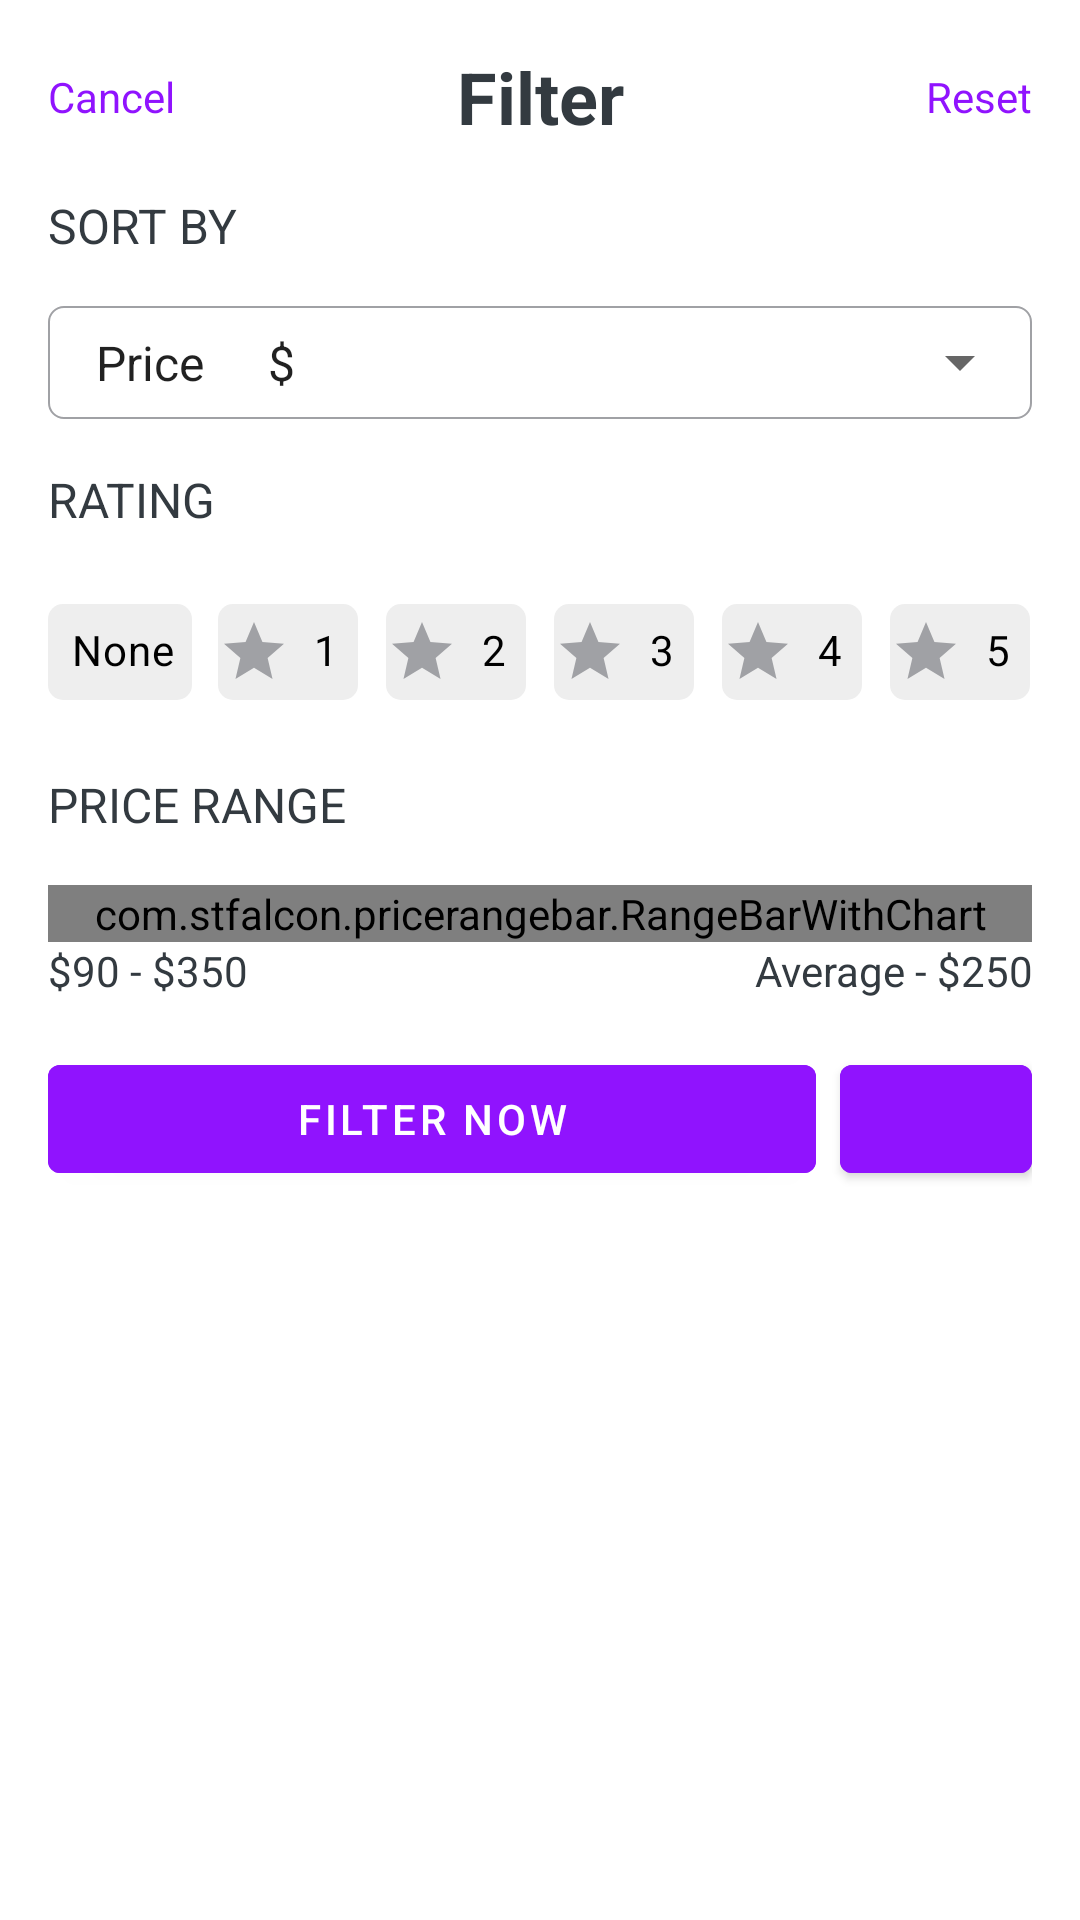

The Android layout XML behind this screen, and the referenced resources:
<!-- AndroidManifest.xml: application theme AppTheme -->
<!-- res/layout/filter_bottom_sheet.xml -->
<?xml version="1.0" encoding="utf-8"?>
<LinearLayout xmlns:android = "http://schemas.android.com/apk/res/android"
    xmlns:app = "http://schemas.android.com/apk/res-auto"
    android:id = "@+id/filter_bottom_sheet"
    android:layout_width = "match_parent"
    android:layout_height = "match_parent"
    android:orientation = "vertical"
    android:paddingStart = "@dimen/margin_medium_2"
    android:paddingEnd = "@dimen/margin_medium_2"
    android:paddingBottom = "@dimen/margin_medium_2"
    app:behavior_hideable = "false"
    app:behavior_peekHeight = "0dp"
    app:layout_behavior = "android.support.design.widget.BottomSheetBehavior">

    <LinearLayout
        android:layout_width = "match_parent"
        android:layout_height = "wrap_content"
        android:layout_marginTop = "@dimen/margin_medium_2"
        android:orientation = "horizontal"
        android:weightSum = "3">

        <TextView
            android:id = "@+id/tv_cancel"
            android:layout_width = "0dp"
            android:layout_height = "wrap_content"
            android:layout_gravity = "center_vertical"
            android:layout_weight = "1"
            android:text = "@string/cancel"
            android:textColor = "@color/colorPrimary" />

        <TextView
            android:layout_width = "0dp"
            android:layout_height = "wrap_content"
            android:layout_weight = "1"
            android:gravity = "center"
            android:text = "@string/filter"
            android:textColor = "@color/colorTitleText"
            android:textSize = "@dimen/text_heading_1x"
            android:textStyle = "bold" />

        <TextView
            android:layout_width = "0dp"
            android:layout_height = "wrap_content"
            android:layout_gravity = "center_vertical"
            android:layout_weight = "1"
            android:gravity = "end"
            android:text = "@string/reset"
            android:textColor = "@color/colorPrimary" />
    </LinearLayout>

    <TextView
        android:layout_width = "match_parent"
        android:layout_height = "wrap_content"
        android:layout_marginTop = "@dimen/margin_medium_2"
        android:text = "@string/txt_sort_by"
        android:textAllCaps = "true"
        android:textColor = "@color/colorTitleText"
        android:textSize = "@dimen/text_regular_2x" />

    <LinearLayout
        android:layout_width = "match_parent"
        android:layout_height = "wrap_content"
        android:layout_marginTop = "@dimen/margin_medium_2"
        android:background = "@drawable/spinner_border">

        <Spinner
            android:id = "@+id/spinner_price"
            android:layout_width = "match_parent"
            android:layout_height = "wrap_content"
            android:entries = "@array/pricelist"
            android:padding = "@dimen/margin_medium" />

    </LinearLayout>

    <TextView
        android:layout_width = "match_parent"
        android:layout_height = "wrap_content"
        android:layout_marginTop = "@dimen/margin_medium_2"
        android:text = "@string/txt_rating"
        android:textAllCaps = "true"
        android:textColor = "@color/colorTitleText"
        android:textSize = "@dimen/text_regular_2x" />

    <android.support.design.chip.ChipGroup
        android:layout_width = "match_parent"
        android:layout_height = "wrap_content"
        android:layout_marginTop = "@dimen/margin_medium_2"
        app:chipSpacing = "@dimen/margin_medium"
        app:singleLine = "true"
        app:singleSelection = "true">

        <android.support.design.chip.Chip
            android:layout_width = "wrap_content"
            android:layout_height = "wrap_content"
            android:checkable = "true"
            android:text = "@string/none"
            android:textColor = "@color/chip_text_color"
            app:checkedIconEnabled = "false"
            app:chipBackgroundColor = "@color/chip_bg_color"
            app:chipCornerRadius = "@dimen/corner_radius_5"
            app:chipEndPadding = "0dp"
            app:chipStartPadding = "0dp" />

        <android.support.design.chip.Chip
            android:layout_width = "wrap_content"
            android:layout_height = "wrap_content"
            android:checkable = "true"
            android:text = "@string/_1"
            android:textColor = "@color/chip_text_color"
            app:checkedIconEnabled = "false"
            app:chipBackgroundColor = "@color/chip_bg_color"
            app:chipCornerRadius = "@dimen/corner_radius_5"
            app:chipEndPadding = "0dp"
            app:chipIcon = "@drawable/ic_star"
            app:chipIconTint = "@color/colorText"
            app:chipStartPadding = "0dp" />

        <android.support.design.chip.Chip
            android:layout_width = "wrap_content"
            android:layout_height = "wrap_content"
            android:checkable = "true"
            android:text = "@string/_2"
            android:textColor = "@color/chip_text_color"
            app:checkedIconEnabled = "false"
            app:chipBackgroundColor = "@color/chip_bg_color"
            app:chipCornerRadius = "@dimen/corner_radius_5"
            app:chipEndPadding = "0dp"
            app:chipIcon = "@drawable/ic_star"
            app:chipIconTint = "@color/colorText"
            app:chipStartPadding = "0dp" />

        <android.support.design.chip.Chip
            android:layout_width = "wrap_content"
            android:layout_height = "wrap_content"
            android:checkable = "true"
            android:text = "@string/_3"
            android:textColor = "@color/chip_text_color"
            app:checkedIconEnabled = "false"
            app:chipBackgroundColor = "@color/chip_bg_color"
            app:chipCornerRadius = "@dimen/corner_radius_5"
            app:chipEndPadding = "0dp"
            app:chipIcon = "@drawable/ic_star"
            app:chipIconTint = "@color/colorText"
            app:chipStartPadding = "0dp" />

        <android.support.design.chip.Chip
            android:layout_width = "wrap_content"
            android:layout_height = "wrap_content"
            android:checkable = "true"
            android:text = "@string/_4"
            android:textColor = "@color/chip_text_color"
            app:checkedIconEnabled = "false"
            app:chipBackgroundColor = "@color/chip_bg_color"
            app:chipCornerRadius = "@dimen/corner_radius_5"
            app:chipEndPadding = "0dp"
            app:chipIcon = "@drawable/ic_star"
            app:chipIconTint = "@color/colorText"
            app:chipStartPadding = "0dp"
            app:chipStrokeColor = "@color/colorChipBg" />

        <android.support.design.chip.Chip
            android:layout_width = "wrap_content"
            android:layout_height = "wrap_content"
            android:checkable = "true"
            android:text = "@string/_5"
            android:textColor = "@color/chip_text_color"
            app:checkedIconEnabled = "false"
            app:chipBackgroundColor = "@color/chip_bg_color"
            app:chipCornerRadius = "@dimen/corner_radius_5"
            app:chipEndPadding = "0dp"
            app:chipIcon = "@drawable/ic_star"
            app:chipIconTint = "@color/colorText"
            app:chipStartPadding = "0dp" />

    </android.support.design.chip.ChipGroup>

    <TextView
        android:layout_width = "match_parent"
        android:layout_height = "wrap_content"
        android:layout_marginTop = "@dimen/margin_medium_2"
        android:text = "@string/txt_price_range"
        android:textAllCaps = "true"
        android:textColor = "@color/colorTitleText"
        android:textSize = "@dimen/text_regular_2x" />

    <com.stfalcon.pricerangebar.RangeBarWithChart
        android:id = "@+id/priceSeekBar"
        android:layout_width = "match_parent"
        android:layout_height = "wrap_content"
        android:layout_marginTop = "@dimen/margin_medium_2"
        app:barActiveLineColor = "@color/colorActiveLine"
        app:barActiveThumbColor = "@color/colorPrimary"
        app:barChartSelectedBackgroundColor = "@color/colorActiveLine"
        app:barChartUnselectedBackgroundColor = "@color/colorUnactive"
        app:barLineColor = "@color/colorUnactive"
        app:barThumbColor = "@color/colorPrimary" />

    <LinearLayout
        android:layout_width = "match_parent"
        android:layout_height = "wrap_content"
        android:orientation = "horizontal"
        android:weightSum = "2">

        <TextView
            android:layout_width = "0dp"
            android:layout_height = "wrap_content"
            android:layout_weight = "1"
            android:text = "@string/_90_350"
            android:textColor = "@color/colorTitleText" />

        <TextView
            android:layout_width = "0dp"
            android:layout_height = "wrap_content"
            android:layout_weight = "1"
            android:gravity = "end"
            android:text = "@string/average_250"
            android:textColor = "@color/colorTitleText" />
    </LinearLayout>

    <LinearLayout
        android:id = "@+id/search_buttons"
        android:layout_width = "match_parent"
        android:layout_height = "wrap_content"
        android:layout_marginTop = "@dimen/margin_medium_2"
        android:orientation = "horizontal"
        android:weightSum = "5">

        <android.support.design.button.MaterialButton
            android:layout_width = "0dp"
            android:layout_height = "wrap_content"
            android:layout_marginEnd = "@dimen/margin_medium"
            android:layout_weight = "4"
            android:backgroundTint = "@color/colorPrimary"
            android:text = "@string/filter_now" />

        <android.support.design.button.MaterialButton
            android:layout_width = "0dp"
            android:layout_height = "wrap_content"
            android:layout_weight = "1"
            android:backgroundTint = "@color/colorPrimary"
            app:icon = "@drawable/ic_map"
            app:iconGravity = "textStart"
            app:iconPadding = "0dp" />
    </LinearLayout>

</LinearLayout>
<!-- resources referenced by this layout -->
<resources>
  <string-array name="pricelist">
          <item>Price \t\t $ </item>
          <item>Price \t\t $&gt;$$ </item>
          <item>Price \t\t $$&gt;$$$ </item>
          <item>Price \t\t $$$ </item>
      </string-array>
  <color name="colorActiveLine">#ca9bf4</color>
  <color name="colorChipBg">#EEEEEE</color>
  <color name="colorPrimary">#9013fe</color>
  <color name="colorText">#a0a1a5</color>
  <color name="colorTitleText">#333a40</color>
  <color name="colorUnactive">#ebe8f0</color>
  <dimen name="corner_radius_5">5dp</dimen>
  <dimen name="margin_medium">8dp</dimen>
  <dimen name="margin_medium_2">16dp</dimen>
  <dimen name="text_heading_1x">24sp</dimen>
  <dimen name="text_regular_2x">16sp</dimen>
  <!-- drawable ic_star (drawable) -->
  <vector android:height="24dp" android:tint="#FECB2F"
      android:viewportHeight="24.0" android:viewportWidth="24.0"
      android:width="24dp" xmlns:android="http://schemas.android.com/apk/res/android">
      <path android:fillColor="#FF000000" android:pathData="M12,17.27L18.18,21l-1.64,-7.03L22,9.24l-7.19,-0.61L12,2 9.19,8.63 2,9.24l5.46,4.73L5.82,21z"/>
  </vector>
  <!-- drawable spinner_border (drawable) -->
  <?xml version="1.0" encoding="utf-8"?>
  <shape xmlns:android="http://schemas.android.com/apk/res/android"
      android:shape="rectangle" >
      <stroke
          android:width="0.5dp"
          android:color="@color/colorText" />
      <corners android:radius="5dp"/>
  </shape>
  <string name="_1">1</string>
  <string name="_2">2</string>
  <string name="_3">3</string>
  <string name="_4">4</string>
  <string name="_5">5</string>
  <string name="_90_350">$90 - $350</string>
  <string name="average_250">Average - $250</string>
  <string name="cancel">Cancel</string>
  <string name="filter">Filter</string>
  <string name="filter_now">Filter Now</string>
  <string name="none">None</string>
  <string name="reset">Reset</string>
  <string name="txt_price_range">Price Range</string>
  <string name="txt_rating">Rating</string>
  <string name="txt_sort_by">Sort by</string>
  <style name="AppTheme" parent="Theme.MaterialComponents.Light.DarkActionBar">
          
          <item name="colorPrimary">@color/colorPrimary</item>
          <item name="colorPrimaryDark">@color/colorPrimaryDark</item>
          <item name="colorAccent">@color/colorAccent</item>
          <item name="android:colorButtonNormal">@color/colorPrimaryDark</item>
          <item name="bottomSheetDialogTheme">@style/AppBottomSheetDialogTheme</item>
      </style>
  <color name="colorPrimaryDark">#ffffff</color>
  <color name="colorAccent">#ff55a2</color>
  <style name="AppBottomSheetDialogTheme" parent="Theme.Design.Light.BottomSheetDialog">
          <item name="bottomSheetStyle">@style/AppModalStyle</item>
      </style>
  <style name="AppModalStyle" parent="Widget.Design.BottomSheet.Modal">
          <item name="android:background">@drawable/bottom_sheet_rounded_border</item>
      </style>
  <!-- drawable bottom_sheet_rounded_border (drawable) -->
  <?xml version="1.0" encoding="utf-8"?>
  <shape xmlns:android = "http://schemas.android.com/apk/res/android"
      android:shape = "rectangle">
      <solid android:color = "@android:color/white" />
      <corners
          android:topLeftRadius = "16dp"
          android:topRightRadius = "16dp" />
  
  </shape>
</resources>
